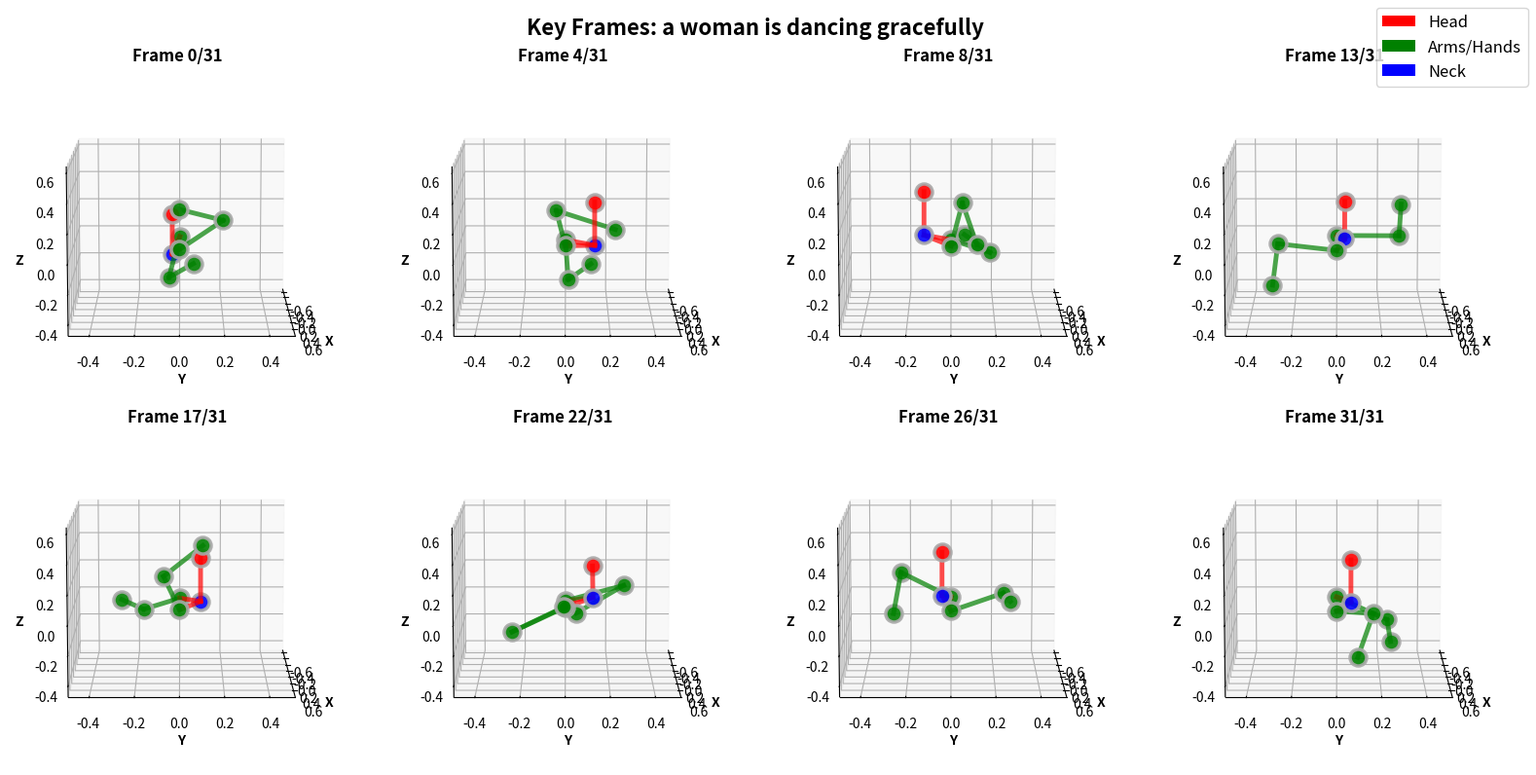
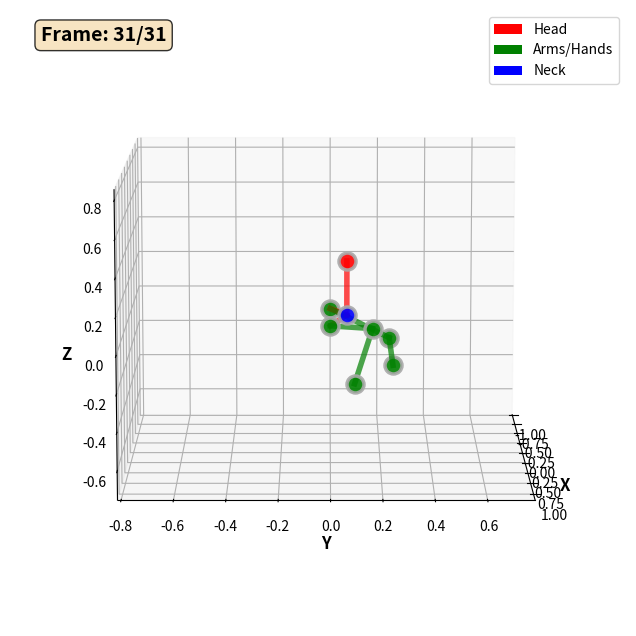
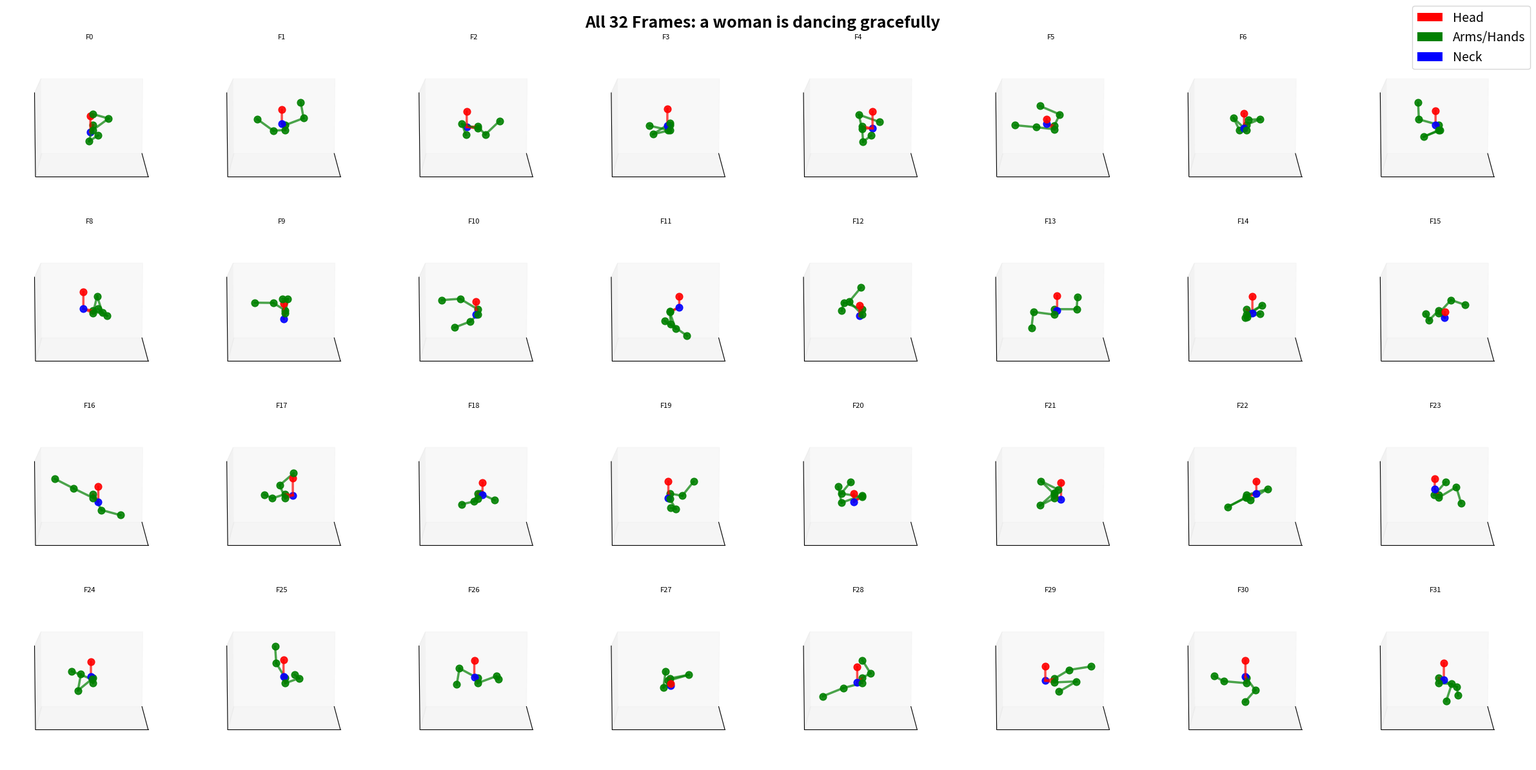

Here is the Python script that generated these plots, in order:
"""
优化版动作可视化工具
改进：
1. 头部关键点使用红色
2. 胳膊和手部关键点使用绿色
3. 颈部关键点使用蓝色（作为基准点）
4. 自动对齐骨架到标准视角（符合人体运动学）
   - 躯干稳定：以肩膀中点作为稳定基准（模拟人体运动中的躯干稳定性）
   - 肩膀连线保持水平（符合日常生活中肩膀基本同高的特点）
   - 智能检测头部-颈部方向确定"上"方向
   - 根据左右肩膀位置确定"左右"方向
   - 头部和手臂相对于稳定的肩膀平面移动
   - 自动构建标准坐标系，确保每个动作都以一致的正面视角展示
5. 智能比例调整（修正数据集问题）
   - 自动缩小颈部到肩膀的距离（默认缩小到50%）
   - 保持头部和颈部的相对位置不变
   - 让人物比例更自然，更易于观察
"""

import numpy as np
import matplotlib.pyplot as plt
from mpl_toolkits.mplot3d import Axes3D
from matplotlib.animation import FuncAnimation, PillowWriter
import os


# ==================== 骨架定义 ====================
def get_skeleton_connections():
    """
    定义骨架连接关系
    关节索引：
    0: 颈部 (neck) - 蓝色
    1: 左肩 (left shoulder) - 绿色
    2: 右肩 (right shoulder) - 绿色
    3: 左肘 (left elbow) - 绿色
    4: 右肘 (right elbow) - 绿色
    5: 左手腕 (left wrist) - 绿色
    6: 右手腕 (right wrist) - 绿色
    7: 头部 (head) - 红色
    """
    connections = [
        (0, 1),  # 颈部 -> 左肩
        (0, 2),  # 颈部 -> 右肩
        (1, 3),  # 左肩 -> 左肘
        (2, 4),  # 右肩 -> 右肘
        (3, 5),  # 左肘 -> 左手腕
        (4, 6),  # 右肘 -> 右手腕
        (0, 7),  # 颈部 -> 头部
    ]
    return connections


def get_joint_colors():
    """
    定义每个关节的颜色
    返回: 关节索引 -> 颜色的字典
    """
    colors = {
        0: 'blue',      # 颈部 - 蓝色（基准点）
        1: 'green',     # 左肩 - 绿色
        2: 'green',     # 右肩 - 绿色
        3: 'green',     # 左肘 - 绿色
        4: 'green',     # 右肘 - 绿色
        5: 'green',     # 左手腕 - 绿色
        6: 'green',     # 右手腕 - 绿色
        7: 'red',       # 头部 - 红色
    }
    return colors


def get_connection_colors():
    """
    定义每条连接线的颜色
    返回: 连接 -> 颜色的字典
    """
    connection_colors = {
        (0, 1): 'red',    # 颈部->左肩
        (0, 2): 'red',    # 颈部->右肩
        (1, 3): 'green',    # 左肩->左肘
        (2, 4): 'green',    # 右肩->右肘
        (3, 5): 'green',    # 左肘->左手腕
        (4, 6): 'green',    # 右肘->右手腕
        (0, 7): 'red',      # 颈部->头部
    }
    return connection_colors


def pose_to_joint_positions(pose_vector):
    """
    将24维pose向量转换为8个关节的3D位置

    Args:
        pose_vector: [24] 维度的pose向量
            [0:3]   - 颈部3D位置 (x, y, z)
            [3:6]   - 关节向量1
            [6:9]   - 关节向量2
            ...
            [21:24] - 关节向量7

    Returns:
        joint_positions: [8, 3] - 8个关节的3D坐标
    """
    neck_pos = pose_vector[0:3]
    joint_positions = [neck_pos]

    scale_factor = 0.3

    for i in range(7):
        joint_vec = pose_vector[3+i*3:3+(i+1)*3]
        vec_norm = np.linalg.norm(joint_vec)
        if vec_norm > 0:
            joint_vec = joint_vec / vec_norm * scale_factor

        if i < 2:  # 肩膀
            joint_pos = neck_pos + joint_vec
        elif i < 4:  # 肘部
            shoulder_idx = i - 2 + 1
            joint_pos = joint_positions[shoulder_idx] + joint_vec
        elif i < 6:  # 手腕
            elbow_idx = i - 4 + 3
            joint_pos = joint_positions[elbow_idx] + joint_vec
        else:  # 头部
            joint_pos = neck_pos + joint_vec

        joint_positions.append(joint_pos)

    return np.array(joint_positions)


def align_skeleton_to_standard_view(joint_positions, neck_shoulder_scale=0.5):
    """
    自动对齐骨架到标准视角坐标系（躯干稳定版）

    标准视角定义（符合人体运动学）：
    - 躯干中心（肩膀中点）位于坐标系原点
    - 肩膀连线保持水平（在XY平面上）
    - Z轴向上（头部在颈部上方）
    - Y轴向前（身体正面朝向观察者）
    - X轴向右（左臂在左侧，右臂在右侧）

    这样可以让肩膀平面保持稳定（因为肩膀连接在躯干上），
    而头部和手臂相对于躯干移动，更符合日常生活中的人体运动。

    Args:
        joint_positions: [8, 3] - 8个关节的3D坐标
            0: 颈部, 1: 左肩, 2: 右肩, 3-6: 肘部和手腕, 7: 头部
        neck_shoulder_scale: float - 颈部到肩膀平面距离的缩放系数 (默认0.5，即缩小到50%)
            用于修正数据集中颈部与肩膀距离过大的问题

    Returns:
        aligned_positions: [8, 3] - 对齐后的关节坐标
    """
    # 提取关键关节
    neck = joint_positions[0]       # 颈部
    left_shoulder = joint_positions[1]   # 左肩
    right_shoulder = joint_positions[2]  # 右肩
    head = joint_positions[7]       # 头部

    # 1. 计算躯干中心：肩膀连线的中点
    # 这将作为稳定的基准点（在人体运动中，肩膀平面相对稳定）
    torso_center = (left_shoulder + right_shoulder) / 2.0

    # 2. 计算"右"方向 (X轴)：从左肩指向右肩（肩膀连线方向）
    # 优先使用肩膀方向，因为肩膀连线应该保持水平
    right_vec = right_shoulder - left_shoulder
    right_norm = np.linalg.norm(right_vec)
    if right_norm < 1e-6:
        # 如果左右肩重合，使用默认右方向
        right_vec = np.array([1, 0, 0])
    else:
        right_vec = right_vec / right_norm

    # 3. 计算"上"方向 (Z轴)：从颈部指向头部
    up_vec = head - neck
    up_norm = np.linalg.norm(up_vec)
    if up_norm < 1e-6:
        # 如果头部和颈部重合，使用默认向上方向
        up_vec = np.array([0, 0, 1])
    else:
        up_vec = up_vec / up_norm

    # 4. 计算"前"方向 (Y轴)：右向量 × 上向量
    # 右手坐标系：right × up = forward
    forward_vec = np.cross(right_vec, up_vec)
    forward_norm = np.linalg.norm(forward_vec)
    if forward_norm < 1e-6:
        # 如果向量平行，重新计算
        forward_vec = np.array([0, 1, 0])
    else:
        forward_vec = forward_vec / forward_norm

    # 5. 重新正交化：确保三个轴互相垂直
    # 优先保持肩膀连线水平，所以固定X轴(right)
    # 重新计算Y轴：up × right
    forward_vec = np.cross(up_vec, right_vec)
    forward_vec = forward_vec / np.linalg.norm(forward_vec)

    # 再次计算Z轴以确保完全正交：right × forward
    up_vec = np.cross(right_vec, forward_vec)
    up_vec = up_vec / np.linalg.norm(up_vec)

    # 6. 构建旋转矩阵
    # 目标坐标系：X轴=[1,0,0], Y轴=[0,1,0], Z轴=[0,0,1]
    # 当前坐标系：X轴=right_vec, Y轴=forward_vec, Z轴=up_vec
    # 旋转矩阵R: 将当前坐标系转换到目标坐标系
    rotation_matrix = np.column_stack([right_vec, forward_vec, up_vec])

    # 7. 对所有关节进行变换
    aligned_positions = np.zeros_like(joint_positions)
    for i in range(len(joint_positions)):
        # 先平移：将躯干中心（肩膀中点）移到原点
        # 这样肩膀连线会保持稳定，颈部、头部、手臂相对于肩膀移动
        centered = joint_positions[i] - torso_center
        # 再旋转：对齐到标准坐标系
        aligned_positions[i] = rotation_matrix.T @ centered

    # 8. 缩小颈部到肩膀的距离（可选，用于修正数据集问题）
    if neck_shoulder_scale != 1.0:
        # 肩膀中点在原点，计算颈部位置
        aligned_neck = aligned_positions[0]
        aligned_head = aligned_positions[7]

        # 计算头部相对于颈部的向量（保持头颈相对位置不变）
        head_neck_vec = aligned_head - aligned_neck

        # 将颈部向肩膀平面（原点）拉近
        scaled_neck = aligned_neck * neck_shoulder_scale

        # 更新颈部和头部位置（保持头颈相对关系）
        aligned_positions[0] = scaled_neck  # 颈部
        aligned_positions[7] = scaled_neck + head_neck_vec  # 头部（相对位置不变）

    return aligned_positions


# ==================== 8关键帧可视化 ====================
def visualize_key_frames(action_seq, title="Generated Action", save_path=None, num_frames=8):
    """
    可视化动作序列的关键帧（彩色版，自动对齐视角，智能比例调整）

    该函数会自动将骨架对齐到标准视角（符合人体运动学）：
    - 躯干中心（肩膀中点）固定在原点
    - 肩膀连线保持水平
    - Z轴向上（头部在颈部上方）
    - Y轴向前（身体正面朝向观察者）
    - X轴向右（左臂在左侧，右臂在右侧）
    - 头部和手臂相对于稳定的肩膀平面移动
    - 自动缩小颈部到肩膀的距离（50%），修正数据集比例问题

    Args:
        action_seq: [dim_action, action_steps] 或 [1, dim_action, action_steps]
        title: 图表标题
        save_path: 保存路径
        num_frames: 显示的关键帧数量（默认8）
    """
    if action_seq.ndim == 3:
        action_seq = action_seq[0]

    action_steps = action_seq.shape[1]
    frame_indices = np.linspace(0, action_steps-1, num_frames, dtype=int)

    cols = 4
    rows = (num_frames + cols - 1) // cols
    fig = plt.figure(figsize=(16, rows * 4))

    connections = get_skeleton_connections()
    joint_colors = get_joint_colors()
    connection_colors = get_connection_colors()

    # 计算全局坐标范围（对齐后）
    all_positions = []
    for frame_idx in frame_indices:
        pose = action_seq[:, frame_idx]
        positions = pose_to_joint_positions(pose)
        # 自动对齐到标准视角
        positions = align_skeleton_to_standard_view(positions)
        all_positions.append(positions)

    all_positions = np.concatenate(all_positions, axis=0)
    x_range = [all_positions[:, 0].min() - 0.2, all_positions[:, 0].max() + 0.2]
    y_range = [all_positions[:, 1].min() - 0.2, all_positions[:, 1].max() + 0.2]
    z_range = [all_positions[:, 2].min() - 0.2, all_positions[:, 2].max() + 0.2]

    # 绘制每个关键帧
    for i, frame_idx in enumerate(frame_indices):
        ax = fig.add_subplot(rows, cols, i+1, projection='3d')

        pose = action_seq[:, frame_idx]
        joint_positions = pose_to_joint_positions(pose)
        # 自动对齐到标准视角
        joint_positions = align_skeleton_to_standard_view(joint_positions)

        # 绘制关节点（按颜色分组）
        for joint_idx in range(len(joint_positions)):
            color = joint_colors.get(joint_idx, 'gray')
            ax.scatter(joint_positions[joint_idx, 0],
                      joint_positions[joint_idx, 1],
                      joint_positions[joint_idx, 2],
                      c=color, s=150, alpha=0.9,
                      edgecolors='darkgray', linewidths=2.5,
                      zorder=10)  # zorder确保点在线上面

        # 绘制骨架连接（彩色）
        for conn in connections:
            if conn[1] < len(joint_positions):
                color = connection_colors.get(conn, 'gray')
                ax.plot([joint_positions[conn[0], 0], joint_positions[conn[1], 0]],
                       [joint_positions[conn[0], 1], joint_positions[conn[1], 1]],
                       [joint_positions[conn[0], 2], joint_positions[conn[1], 2]],
                       color=color, linewidth=3.5, alpha=0.7, zorder=5)

        # 设置坐标轴
        ax.set_xlabel('X', fontsize=10, fontweight='bold')
        ax.set_ylabel('Y', fontsize=10, fontweight='bold')
        ax.set_zlabel('Z', fontsize=10, fontweight='bold')
        ax.set_title(f'Frame {frame_idx}/{action_steps-1}', fontsize=12, fontweight='bold')

        ax.set_xlim(x_range)
        ax.set_ylim(y_range)
        ax.set_zlim(z_range)
        # 正面视角：elev=10(稍微从上往下看), azim=0(正面)
        ax.view_init(elev=10, azim=0)
        ax.grid(True, alpha=0.3)

    fig.suptitle(title, fontsize=16, fontweight='bold')

    # 添加图例
    from matplotlib.patches import Patch
    legend_elements = [
        Patch(facecolor='red', label='Head'),
        Patch(facecolor='green', label='Arms/Hands'),
        Patch(facecolor='blue', label='Neck')
    ]
    fig.legend(handles=legend_elements, loc='upper right', fontsize=12)

    plt.tight_layout()

    if save_path:
        plt.savefig(save_path, dpi=150, bbox_inches='tight', facecolor='white')
        print(f"✓ 关键帧可视化保存到: {save_path}")

    plt.close()


# ==================== 32帧完整动画 ====================
def visualize_full_animation(action_seq, title="Generated Action", save_path=None):
    """
    生成32帧完整动作动画（彩色版，自动对齐视角，智能比例调整）

    该函数会自动将骨架对齐到标准视角（符合人体运动学）：
    - 躯干中心（肩膀中点）固定在原点
    - 肩膀连线保持水平
    - Z轴向上（头部在颈部上方）
    - Y轴向前（身体正面朝向观察者）
    - X轴向右（左臂在左侧，右臂在右侧）
    - 头部和手臂相对于稳定的肩膀平面移动
    - 自动缩小颈部到肩膀的距离（50%），修正数据集比例问题

    Args:
        action_seq: [dim_action, action_steps] 或 [1, dim_action, action_steps]
        title: 动画标题
        save_path: 保存路径（.gif）
    """
    if action_seq.ndim == 3:
        action_seq = action_seq[0]

    action_steps = action_seq.shape[1]

    fig = plt.figure(figsize=(10, 8))
    ax = fig.add_subplot(111, projection='3d')

    connections = get_skeleton_connections()
    joint_colors = get_joint_colors()
    connection_colors = get_connection_colors()

    # 计算全局坐标范围（对齐后）
    all_positions = []
    for t in range(action_steps):
        pose = action_seq[:, t]
        positions = pose_to_joint_positions(pose)
        # 自动对齐到标准视角
        positions = align_skeleton_to_standard_view(positions)
        all_positions.append(positions)

    all_positions = np.concatenate(all_positions, axis=0)
    x_range = [all_positions[:, 0].min() - 0.3, all_positions[:, 0].max() + 0.3]
    y_range = [all_positions[:, 1].min() - 0.3, all_positions[:, 1].max() + 0.3]
    z_range = [all_positions[:, 2].min() - 0.3, all_positions[:, 2].max() + 0.3]

    # 初始化绘图元素 - 为每个关节创建单独的scatter
    scatters = []
    for joint_idx in range(8):
        color = joint_colors.get(joint_idx, 'gray')
        scatter = ax.scatter([], [], [], c=color, s=150, alpha=0.9,
                           edgecolors='darkgray', linewidths=2.5, zorder=10)
        scatters.append(scatter)

    # 为每条连接创建单独的line
    lines = []
    for conn in connections:
        color = connection_colors.get(conn, 'gray')
        line, = ax.plot([], [], [], color=color, linewidth=4, alpha=0.7, zorder=5)
        lines.append(line)

    ax.set_xlim(x_range)
    ax.set_ylim(y_range)
    ax.set_zlim(z_range)
    ax.set_xlabel('X', fontsize=12, fontweight='bold')
    ax.set_ylabel('Y', fontsize=12, fontweight='bold')
    ax.set_zlabel('Z', fontsize=12, fontweight='bold')
    # 正面视角：elev=10(稍微从上往下看), azim=0(正面)
    ax.view_init(elev=10, azim=0)
    ax.grid(True, alpha=0.3)

    # 添加图例
    from matplotlib.patches import Patch
    legend_elements = [
        Patch(facecolor='red', label='Head'),
        Patch(facecolor='green', label='Arms/Hands'),
        Patch(facecolor='blue', label='Neck')
    ]
    ax.legend(handles=legend_elements, loc='upper right', fontsize=10)

    frame_text = ax.text2D(0.05, 0.95, '', transform=ax.transAxes,
                          fontsize=14, fontweight='bold',
                          bbox=dict(boxstyle='round', facecolor='wheat', alpha=0.8))

    def init():
        """初始化函数"""
        for scatter in scatters:
            scatter._offsets3d = ([], [], [])
        for line in lines:
            line.set_data([], [])
            line.set_3d_properties([])
        frame_text.set_text('')
        return scatters + lines + [frame_text]

    def update(frame):
        """更新函数"""
        pose = action_seq[:, frame]
        joint_positions = pose_to_joint_positions(pose)
        # 自动对齐到标准视角
        joint_positions = align_skeleton_to_standard_view(joint_positions)

        # 更新每个关节点
        for joint_idx, scatter in enumerate(scatters):
            if joint_idx < len(joint_positions):
                scatter._offsets3d = ([joint_positions[joint_idx, 0]],
                                     [joint_positions[joint_idx, 1]],
                                     [joint_positions[joint_idx, 2]])

        # 更新骨架连接线
        for i, conn in enumerate(connections):
            if conn[1] < len(joint_positions):
                xs = [joint_positions[conn[0], 0], joint_positions[conn[1], 0]]
                ys = [joint_positions[conn[0], 1], joint_positions[conn[1], 1]]
                zs = [joint_positions[conn[0], 2], joint_positions[conn[1], 2]]
                lines[i].set_data(xs, ys)
                lines[i].set_3d_properties(zs)

        frame_text.set_text(f'Frame: {frame}/{action_steps-1}')

        return scatters + lines + [frame_text]

    print(f"正在生成彩色动画 (共{action_steps}帧)...")
    anim = FuncAnimation(fig, update, frames=action_steps,
                        init_func=init, blit=True, interval=100)

    if save_path:
        if not save_path.endswith('.gif'):
            save_path = save_path.replace('.png', '.gif')

        writer = PillowWriter(fps=10)
        anim.save(save_path, writer=writer, dpi=100)
        print(f"✓ 彩色动画保存到: {save_path}")
        print(f"  - 总帧数: {action_steps}")
        print(f"  - 时长: {action_steps/10:.1f}秒")
        print(f"  - 颜色方案: 头部(红色) 手臂(绿色) 颈部(蓝色)")

    plt.close()


# ==================== 32帧网格图 ====================
def visualize_all_frames_grid(action_seq, title="All Frames", save_path=None):
    """
    在一张大图中显示所有32帧（彩色版，自动对齐视角，智能比例调整）

    该函数会自动将骨架对齐到标准视角（符合人体运动学）：
    - 躯干中心（肩膀中点）固定在原点
    - 肩膀连线保持水平
    - Z轴向上（头部在颈部上方）
    - Y轴向前（身体正面朝向观察者）
    - X轴向右（左臂在左侧，右臂在右侧）
    - 头部和手臂相对于稳定的肩膀平面移动
    - 自动缩小颈部到肩膀的距离（50%），修正数据集比例问题

    Args:
        action_seq: [dim_action, action_steps] 或 [1, dim_action, action_steps]
        title: 图表标题
        save_path: 保存路径
    """
    if action_seq.ndim == 3:
        action_seq = action_seq[0]

    action_steps = action_seq.shape[1]

    cols = 8
    rows = 4
    fig = plt.figure(figsize=(24, 12))

    connections = get_skeleton_connections()
    joint_colors = get_joint_colors()
    connection_colors = get_connection_colors()

    # 计算全局坐标范围（对齐后）
    all_positions = []
    for t in range(action_steps):
        pose = action_seq[:, t]
        positions = pose_to_joint_positions(pose)
        # 自动对齐到标准视角
        positions = align_skeleton_to_standard_view(positions)
        all_positions.append(positions)

    all_positions = np.concatenate(all_positions, axis=0)
    x_range = [all_positions[:, 0].min() - 0.2, all_positions[:, 0].max() + 0.2]
    y_range = [all_positions[:, 1].min() - 0.2, all_positions[:, 1].max() + 0.2]
    z_range = [all_positions[:, 2].min() - 0.2, all_positions[:, 2].max() + 0.2]

    # 绘制每一帧
    for frame_idx in range(action_steps):
        ax = fig.add_subplot(rows, cols, frame_idx+1, projection='3d')

        pose = action_seq[:, frame_idx]
        joint_positions = pose_to_joint_positions(pose)
        # 自动对齐到标准视角
        joint_positions = align_skeleton_to_standard_view(joint_positions)

        # 绘制关节（按颜色）
        for joint_idx in range(len(joint_positions)):
            color = joint_colors.get(joint_idx, 'gray')
            ax.scatter(joint_positions[joint_idx, 0],
                      joint_positions[joint_idx, 1],
                      joint_positions[joint_idx, 2],
                      c=color, s=60, alpha=0.9, zorder=10)

        # 绘制骨架（彩色）
        for conn in connections:
            if conn[1] < len(joint_positions):
                color = connection_colors.get(conn, 'gray')
                ax.plot([joint_positions[conn[0], 0], joint_positions[conn[1], 0]],
                       [joint_positions[conn[0], 1], joint_positions[conn[1], 1]],
                       [joint_positions[conn[0], 2], joint_positions[conn[1], 2]],
                       color=color, linewidth=2.5, alpha=0.7, zorder=5)

        ax.set_xlim(x_range)
        ax.set_ylim(y_range)
        ax.set_zlim(z_range)
        ax.set_title(f'F{frame_idx}', fontsize=8)
        # 正面视角：elev=10(稍微从上往下看), azim=0(正面)
        ax.view_init(elev=10, azim=0)

        ax.set_xticks([])
        ax.set_yticks([])
        ax.set_zticks([])
        ax.grid(False)

    fig.suptitle(title, fontsize=18, fontweight='bold')

    # 添加图例
    from matplotlib.patches import Patch
    legend_elements = [
        Patch(facecolor='red', label='Head'),
        Patch(facecolor='green', label='Arms/Hands'),
        Patch(facecolor='blue', label='Neck')
    ]
    fig.legend(handles=legend_elements, loc='upper right', fontsize=14)

    plt.tight_layout()

    if save_path:
        plt.savefig(save_path, dpi=150, bbox_inches='tight', facecolor='white')
        print(f"✓ 完整32帧彩色网格图保存到: {save_path}")

    plt.close()


# ==================== 便捷函数 ====================
def visualize_action_complete(action_seq, sentence, output_dir='./test_results'):
    """
    一次性生成所有可视化（使用完整句子作为文件名）

    Args:
        action_seq: [1, dim_action, action_steps] 或 [dim_action, action_steps]
        sentence: 句子描述
        output_dir: 输出目录

    Returns:
        生成的文件路径字典
    """
    os.makedirs(output_dir, exist_ok=True)

    # 生成文件名：使用完整句子，替换空格为下划线
    filename_prefix = sentence.lower().replace(' ', '_')

    print(f"\n{'='*60}")
    print(f"为句子 '{sentence}' 生成完整可视化")
    print(f"文件名前缀: {filename_prefix}")
    print(f"{'='*60}")

    files = {}

    # 1. 8个关键帧
    print("\n[1/3] 生成8个关键帧（彩色版）...")
    key_frames_path = os.path.join(output_dir, f'{filename_prefix}_8frames.png')
    visualize_key_frames(action_seq, title=f"Key Frames: {sentence}",
                        save_path=key_frames_path)
    files['key_frames'] = key_frames_path

    # 2. 32帧完整动画GIF
    print("\n[2/3] 生成32帧彩色动画GIF...")
    animation_path = os.path.join(output_dir, f'{filename_prefix}_animation.gif')
    visualize_full_animation(action_seq, title=sentence,
                            save_path=animation_path)
    files['animation'] = animation_path

    # 3. 32帧网格图
    print("\n[3/3] 生成32帧彩色网格图...")
    grid_path = os.path.join(output_dir, f'{filename_prefix}_32frames_grid.png')
    visualize_all_frames_grid(action_seq, title=f"All 32 Frames: {sentence}",
                             save_path=grid_path)
    files['grid'] = grid_path

    print(f"\n{'='*60}")
    print("✓ 所有彩色可视化生成完成！")
    print(f"{'='*60}")
    print("\n生成的文件:")
    for key, path in files.items():
        print(f"  - {key}: {os.path.basename(path)}")

    return files


if __name__ == "__main__":
    """测试可视化功能"""
    print("="*60)
    print("测试优化版可视化工具")
    print("="*60)

    # 生成测试数据
    print("\n生成测试数据...")
    test_action = np.random.randn(1, 24, 32) * 0.5

    for t in range(32):
        test_action[0, 0, t] = 0.1 * np.sin(t * 0.2)
        test_action[0, 1, t] = 0.1 * np.cos(t * 0.2)
        test_action[0, 2, t] = t * 0.01

    print(f"测试数据形状: {test_action.shape}")

    # 测试完整句子文件名
    test_sentence = "a woman is dancing gracefully"
    output_dir = "./test_results"

    files = visualize_action_complete(test_action, test_sentence, output_dir)

    print("\n" + "="*60)
    print("测试完成！请查看生成的文件：")
    print("="*60)
    for key, path in files.items():
        print(f"\n{key}:")
        print(f"  {path}")
        if os.path.exists(path):
            size_kb = os.path.getsize(path) / 1024
            print(f"  文件大小: {size_kb:.1f} KB")

    print("\n颜色方案:")
    print("  🔴 红色: 头部")
    print("  🟢 绿色: 手臂和手部")
    print("  🔵 蓝色: 颈部")
